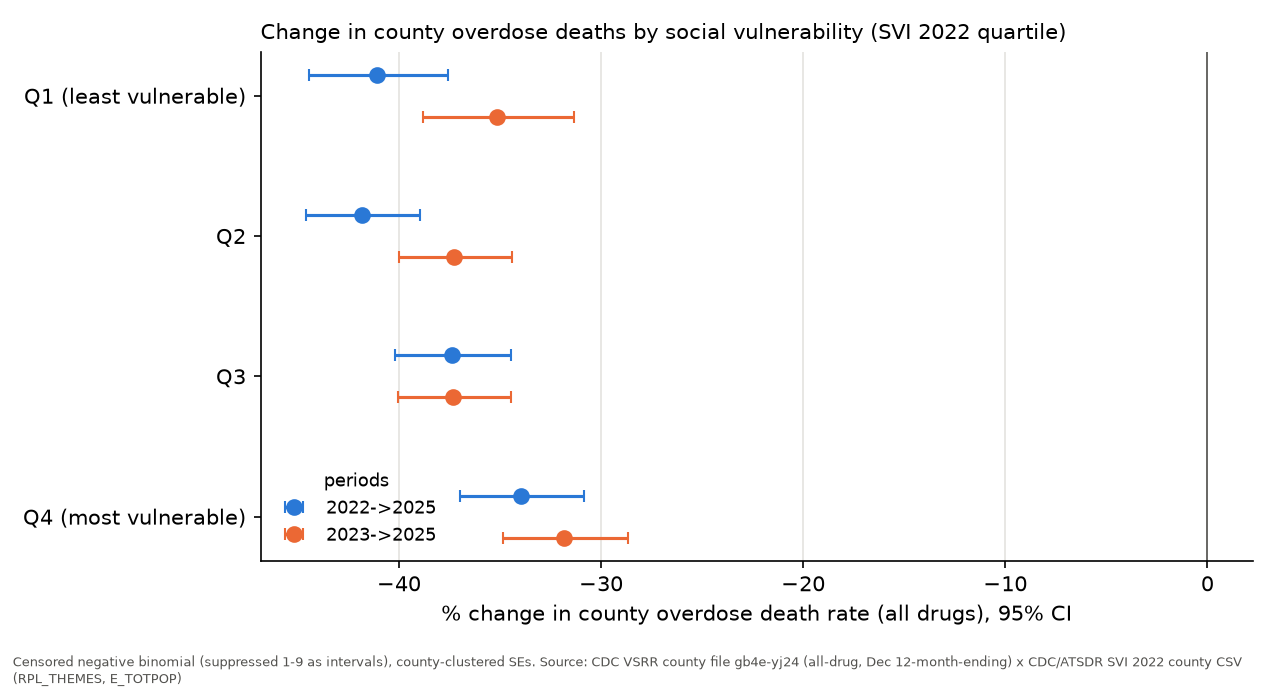

The data file committed next to this chart (first rows):
quartile, counties, change_rate_ratio, ci_low, ci_high, pct_change, analysis, suppressed_handling, periods, source
Q1 (least vulnerable), 784, 0.589, 0.5555, 0.6245, -41.1, main, censored, 2022->2025, CDC VSRR county file gb4e-yj24 (all-drug…
Q2, 783, 0.5815, 0.5538, 0.6106, -41.85, main, censored, 2022->2025, CDC VSRR county file gb4e-yj24 (all-drug…
Q3, 781, 0.6261, 0.5982, 0.6554, -37.39, main, censored, 2022->2025, CDC VSRR county file gb4e-yj24 (all-drug…
Q4 (most vulnerable), 785, 0.6601, 0.63, 0.6918, -33.99, main, censored, 2022->2025, CDC VSRR county file gb4e-yj24 (all-drug…
Q1 (least vulnerable), 784, 0.45, 0.4061, 0.4988, -55, main, zero, 2022->2025, CDC VSRR county file gb4e-yj24 (all-drug…
Q2, 783, 0.4423, 0.4047, 0.4834, -55.77, main, zero, 2022->2025, CDC VSRR county file gb4e-yj24 (all-drug…
Q3, 781, 0.5227, 0.4825, 0.5663, -47.73, main, zero, 2022->2025, CDC VSRR county file gb4e-yj24 (all-drug…
Q4 (most vulnerable), 785, 0.5545, 0.5124, 0.6, -44.55, main, zero, 2022->2025, CDC VSRR county file gb4e-yj24 (all-drug…
Q1 (least vulnerable), 392, 0.5496, 0.5136, 0.5883, -45.04, main, drop, 2022->2025, CDC VSRR county file gb4e-yj24 (all-drug…
Q2, 378, 0.5697, 0.5387, 0.6026, -43.03, main, drop, 2022->2025, CDC VSRR county file gb4e-yj24 (all-drug…
Q3, 372, 0.5889, 0.5563, 0.6233, -41.11, main, drop, 2022->2025, CDC VSRR county file gb4e-yj24 (all-drug…
Q4 (most vulnerable), 363, 0.6265, 0.591, 0.6642, -37.35, main, drop, 2022->2025, CDC VSRR county file gb4e-yj24 (all-drug…
Q1 (least vulnerable), 784, 0.6483, 0.612, 0.6867, -35.17, sensitivity, censored, 2023->2025, CDC VSRR county file gb4e-yj24 (all-drug…
Q2, 783, 0.6272, 0.5998, 0.6558, -37.28, sensitivity, censored, 2023->2025, CDC VSRR county file gb4e-yj24 (all-drug…
Q3, 781, 0.6267, 0.5994, 0.6553, -37.33, sensitivity, censored, 2023->2025, CDC VSRR county file gb4e-yj24 (all-drug…
Q4 (most vulnerable), 785, 0.6817, 0.6513, 0.7135, -31.83, sensitivity, censored, 2023->2025, CDC VSRR county file gb4e-yj24 (all-drug…
